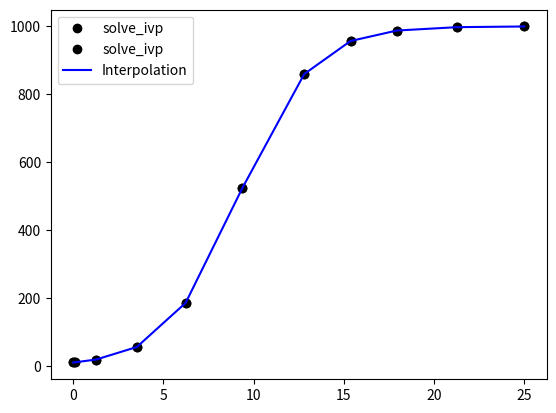

This figure's Python source:
from scipy.integrate import solve_ivp
import matplotlib.pyplot as plt

k = 0.5
N = 1000
y0 = 10
t0, tf = 0, 25


def dydt(t, y):
    return k * y * (1 - y / N)


soln = solve_ivp(dydt, (t0, tf), [y0])
print(soln)


t, y = soln.t, soln.y[0]
plt.plot(t, y, 'o', color='k', label='solve_ivp')
plt.legend()
plt.show()

soln = solve_ivp(dydt, (t0, tf), [y0], dense_output=True)
t, y = soln.t, soln.y[0]
z, = soln.sol(t)
plt.plot(t, y, 'o', color='k', label='solve_ivp')
plt.plot(t, z, color='blue', label='Interpolation')
plt.legend()
plt.show()